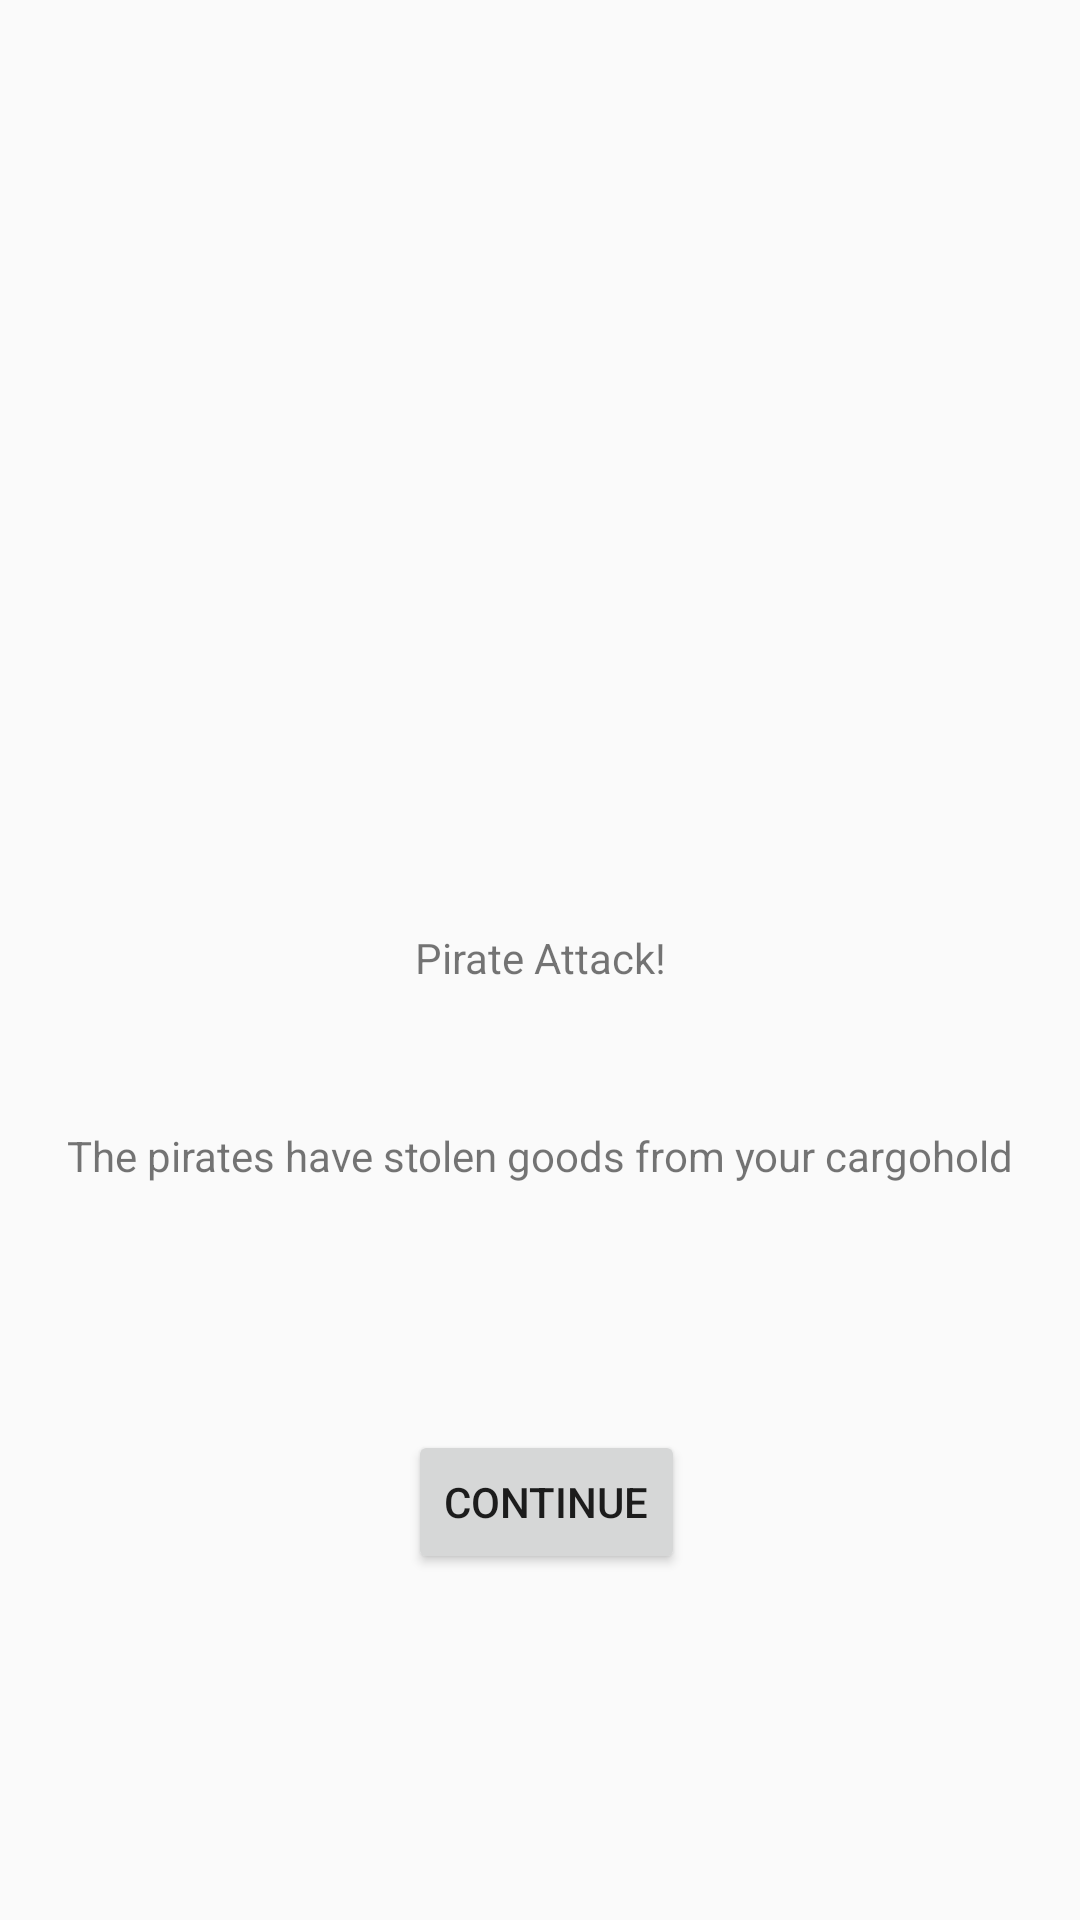

Layout XML and referenced resources for this Android screen:
<!-- AndroidManifest.xml: activity theme AppTheme.NoActionBar -->
<!-- res/layout/pirate_attack.xml -->
<?xml version="1.0" encoding="utf-8"?>
<android.support.constraint.ConstraintLayout xmlns:android="http://schemas.android.com/apk/res/android"
    xmlns:app="http://schemas.android.com/apk/res-auto"
    android:layout_width="match_parent"
    android:layout_height="match_parent">

    <TextView
        android:id="@+id/textview41"
        android:layout_width="wrap_content"
        android:layout_height="wrap_content"
        android:layout_marginStart="176dp"
        android:layout_marginTop="319dp"
        android:layout_marginEnd="176dp"
        android:layout_marginBottom="321dp"
        android:text="Pirate Attack!"
        app:layout_constraintBottom_toBottomOf="parent"
        app:layout_constraintEnd_toEndOf="parent"
        app:layout_constraintStart_toStartOf="parent"
        app:layout_constraintTop_toTopOf="parent" />

    <Button
        android:id="@+id/continue_button"
        android:layout_width="wrap_content"
        android:layout_height="wrap_content"
        android:layout_marginStart="161dp"
        android:layout_marginTop="148dp"
        android:layout_marginEnd="157dp"
        android:text="Continue"
        app:layout_constraintEnd_toEndOf="parent"
        app:layout_constraintStart_toStartOf="parent"
        app:layout_constraintTop_toBottomOf="@+id/textview41" />

    <TextView
        android:id="@+id/textView8"
        android:layout_width="wrap_content"
        android:layout_height="wrap_content"
        android:layout_marginStart="176dp"
        android:layout_marginTop="47dp"
        android:layout_marginEnd="176dp"
        android:text="The pirates have stolen goods from your cargohold"
        app:layout_constraintEnd_toEndOf="parent"
        app:layout_constraintStart_toStartOf="parent"
        app:layout_constraintTop_toBottomOf="@+id/textview41" />

</android.support.constraint.ConstraintLayout>
<!-- resources referenced by this layout -->
<resources>
  <style name="AppTheme.NoActionBar">
          <item name="windowActionBar">false</item>
          <item name="windowNoTitle">true</item>
      </style>
</resources>
